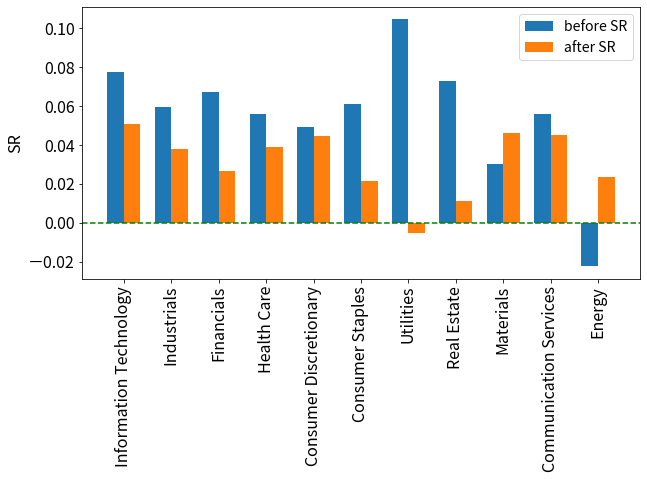

Data behind this chart, as committed beside it:
, before_SR, after_SR, diff
Information Technology, 0.0776, 0.0507, -0.0269
Industrials, 0.0592, 0.0377, -0.0215
Financials, 0.067, 0.0268, -0.0402
Health Care, 0.0558, 0.039, -0.0168
Consumer Discretionary, 0.0494, 0.0444, -0.005
Consumer Staples, 0.0609, 0.0214, -0.0395
Utilities, 0.1045, -0.0054, -0.1099
Real Estate, 0.0728, 0.0113, -0.0615
Materials, 0.0302, 0.0463, 0.0161
Communication Services, 0.0557, 0.0449, -0.0108
Energy, -0.0225, 0.0233, 0.0458
